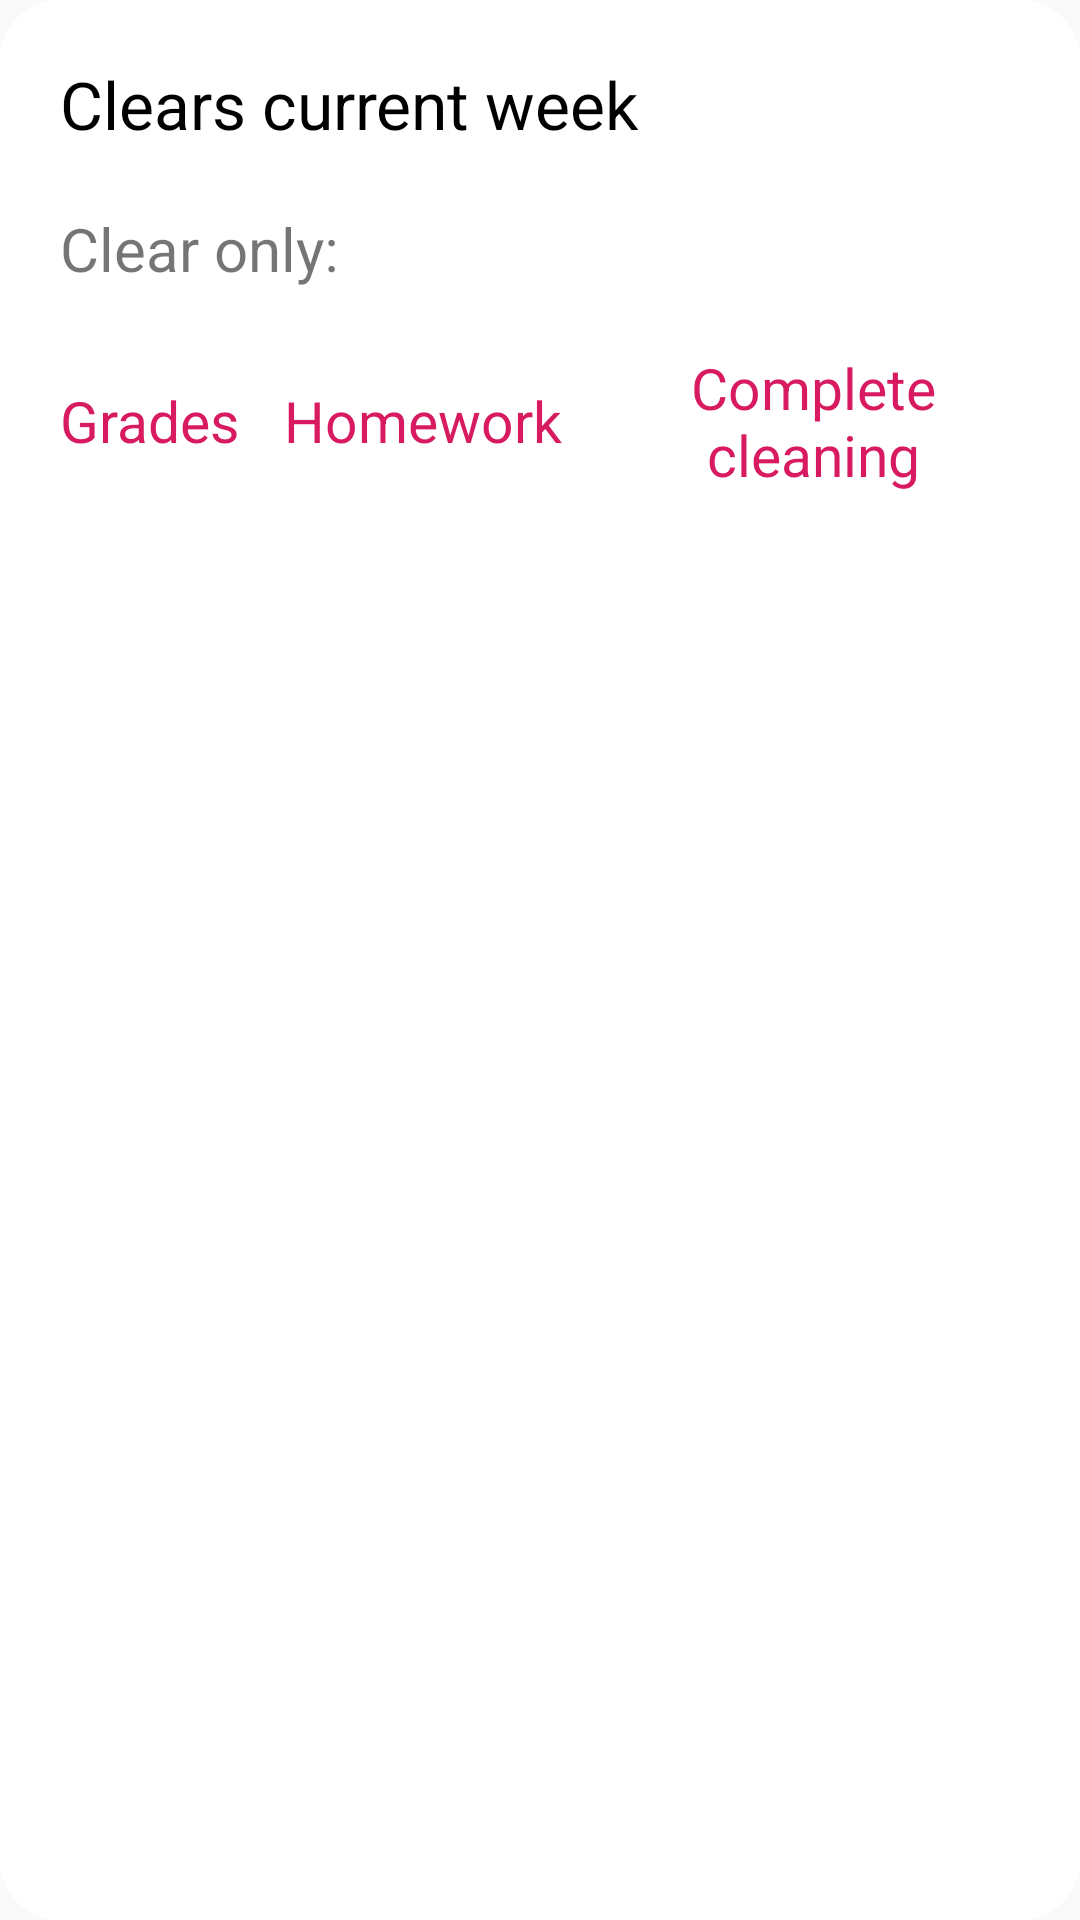

Layout XML and referenced resources for this Android screen:
<!-- AndroidManifest.xml: application theme AppTheme -->
<!-- res/layout/alert_delete_dnewnik.xml -->
<?xml version="1.0" encoding="utf-8"?>
<LinearLayout xmlns:android="http://schemas.android.com/apk/res/android"
    android:orientation="vertical" android:layout_width="wrap_content"
    android:layout_height="wrap_content"
    android:background="@drawable/corners_alert"
    android:id="@+id/alert_delete"
    android:layout_gravity="center_horizontal">

    <TextView
        android:gravity="left"
        android:layout_width="wrap_content"
        android:layout_height="wrap_content"
        android:layout_marginTop="20dp"
        android:layout_marginLeft="20dp"
        android:layout_marginRight="20dp"
        android:id="@+id/title_alert"
        android:text="@string/clearWeek"
        android:textColor="@android:color/black"
        android:textSize="22dp" />

    <TextView
        android:gravity="left"
        android:layout_width="wrap_content"
        android:layout_height="wrap_content"
        android:layout_marginTop="20dp"
        android:layout_marginLeft="20dp"
        android:layout_marginRight="20dp"
        android:id="@+id/title_bottom_alert"
        android:text="@string/deleteAllLesson"
        android:textSize="20dp" />

    <LinearLayout
        android:layout_width="wrap_content"
        android:layout_margin="20dp"
        android:gravity="center"
        android:layout_gravity="right"
        android:layout_height="wrap_content">

        <TextView
            android:gravity="center"
            android:id="@+id/button_one_alert"
            android:background="@null"
            android:layout_width="wrap_content"
            android:layout_height="wrap_content"
            android:textColor="@color/custom_button_add"
            android:text="@string/buttonClearGrades"
            android:textSize="19dp"
            android:layout_marginRight="15dp"
            />

        <TextView
            android:gravity="center"
            android:id="@+id/button_two_alert"
            android:background="@null"
            android:layout_width="wrap_content"
            android:layout_height="wrap_content"
            android:textColor="@color/custom_button_add"
            android:text="@string/buttonClearHomeWork"
            android:textSize="19dp"
            android:layout_marginRight="15dp"
            />

        <TextView
            android:gravity="center"
            android:id="@+id/button_three_alert"
            android:layout_width="wrap_content"
            android:layout_height="wrap_content"
            android:background="@null"
            android:text="@string/buttonClearAll"
            android:textColor="@color/custom_button_add"
            android:textSize="19dp" />

    </LinearLayout>
</LinearLayout>
<!-- resources referenced by this layout -->
<resources>
  <color name="custom_button_add">#D81B60</color>
  <!-- drawable corners_alert (drawable) -->
  <?xml version="1.0" encoding="utf-8"?>
  <shape xmlns:android="http://schemas.android.com/apk/res/android" android:shape="rectangle" >
  
      <solid
          android:color="#ffffff" />
  
      <corners android:radius="20dp" />
  </shape>
  <string name="buttonClearAll">Complete cleaning</string>
  <string name="buttonClearGrades">Grades</string>
  <string name="buttonClearHomeWork">Homework</string>
  <string name="clearWeek">Clears current week</string>
  <string name="deleteAllLesson">Clear only:</string>
  <style name="AppTheme" parent="Theme.AppCompat.DayNight.NoActionBar">
          <item name="colorPrimary">@color/colorPrimary</item>
          <item name="colorPrimaryDark">@color/colorPrimaryDark</item>
          <item name="colorAccent">@color/colorAccent</item>
      </style>
  <color name="colorPrimary">#008577</color>
  <color name="colorPrimaryDark">#00574B</color>
  <color name="colorAccent">#D81B60</color>
</resources>
